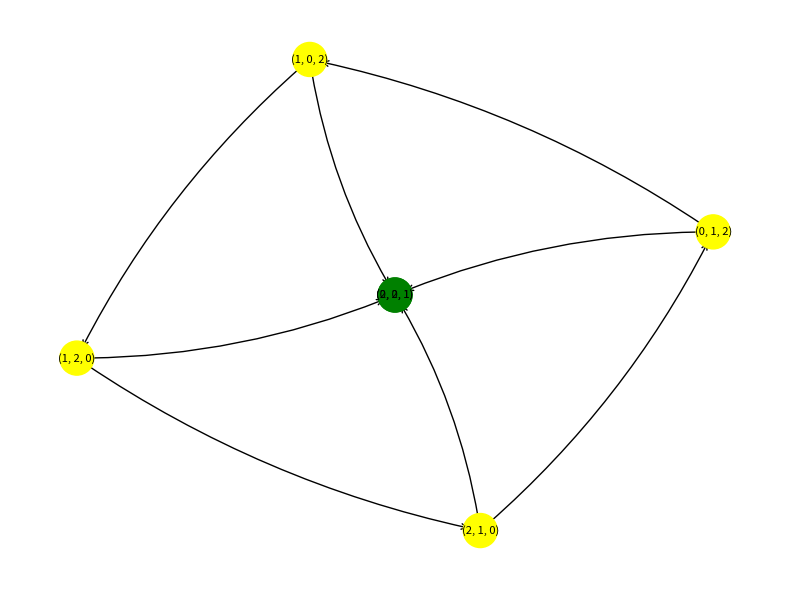

Recreate this plot in Python. (Note: this script raises an exception after producing the figure.)
import itertools
import networkx as nx
import matplotlib.pyplot as plt

# Unique preference bimatrices P3 and P4
def get_bimatrices():
    # Example 3x3 (cycle)
    P3 = [
        [(0,1), (2,0), (1,0)],
        [(1,0), (2,2), (0,1)],
        [(0,2), (2,1), (1,2)],
    ]
    # Example 4x4 (isolated cycle Knuth)
    P4 = [
        [(0, 2), (2, 1), (1, 3), (3, 0)],
        [(3, 0), (0, 2), (2, 1), (1, 3)],
        [(1, 3), (3, 0), (0, 2), (2, 1)],
        [(2, 1), (1, 3), (3, 0), (0, 2)]
    ]
    # convert to zero-based ranks
    def to_zero(P):
        return [[(x-1,y-1) for x,y in row] for row in P]
    return to_zero(P3), to_zero(P4)

# extract men and women preference lists from a bimatrix
def extract_preferences_from_bimatrix(P):
    n = len(P)
    pref_m = []
    for i in range(n):
        row = [(j, P[i][j][0]) for j in range(n)]  # man's rank of each woman
        row.sort(key=lambda t: t[1])
        pref_m.append([j for j, _ in row])
    pref_w = []
    for j in range(n):
        col = [(i, P[i][j][1]) for i in range(n)]  # woman's rank of each man
        col.sort(key=lambda t: t[1])
        pref_w.append([i for i, _ in col])
    return pref_m, pref_w

# generate all complete matchings
def generate_all_matchings(n):
    return list(itertools.permutations(range(n)))

# find all blocking pairs in a matching
def find_blocking_pairs(matching, pref_m, pref_w):
    blocking = []
    inv = {matching[i]: i for i in range(len(matching))}
    for m in range(len(matching)):
        w_curr = matching[m]
        for w in pref_m[m]:
            if w == w_curr:
                break
            m_prev = inv[w]
            if pref_w[w].index(m) < pref_w[w].index(m_prev):
                blocking.append((m, w))
    return blocking

# resolve a single blocking pair
def resolve_blocking_pair(matching, pair):
    m, w = pair
    new = list(matching)
    w_old = matching[m]
    m_prev = matching.index(w)
    new[m] = w
    new[m_prev] = w_old
    return tuple(new)

# build directed state graph of matchings
def build_state_graph(pref_m, pref_w):
    n = len(pref_m)
    G = nx.DiGraph()
    allm = generate_all_matchings(n)
    G.add_nodes_from(allm)
    for m in allm:
        for pair in find_blocking_pairs(m, pref_m, pref_w):
            G.add_edge(m, resolve_blocking_pair(m, pair))
    return G

# compute node types: red, green, yellow, gray
def compute_node_types(G):
    sources = {n for n in G.nodes() if G.in_degree(n)==0 and G.out_degree(n)>0}
    sinks   = {n for n in G.nodes() if G.out_degree(n)==0}
    # ancestors of sinks => yellow
    rev = G.reverse(copy=False)
    yellow = set()
    for s in sinks:
        yellow.update(nx.descendants(rev, s))
    yellow.difference_update(sources.union(sinks))
    types = {}
    for n in G.nodes():
        if n in sources:
            types[n] = 'red'
        elif n in sinks:
            types[n] = 'green'
        elif n in yellow:
            types[n] = 'yellow'
        else:
            types[n] = 'gray'
    return types

# draw with matplotlib and export both png and dot
def draw_and_export(G, case):
    # classification
    types = compute_node_types(G)
    # matplotlib
    pos = nx.kamada_kawai_layout(G)
    node_colors = [types[n] for n in G.nodes()]
    labels = {n: str(n) for n in G.nodes()}
    plt.figure(figsize=(8,6))
    nx.draw_networkx_nodes(G, pos, node_color=node_colors, node_size=600)
    nx.draw_networkx_labels(G, pos, labels, font_size=8)
    nx.draw_networkx_edges(
        G, pos,
        arrowstyle='->', arrowsize=10,
        connectionstyle='arc3,rad=0.1')
    plt.axis('off'); plt.tight_layout()
    plt.savefig(f"state_graph_{case}.png", dpi=300); plt.close()
    # dot export
    dot = nx.nx_pydot.to_pydot(G)
    for dnode in dot.get_nodes():
        name = dnode.get_name().strip('"')
        if name:
            color = types.get(eval(name), 'gray')
            dnode.set_style('filled')
            dnode.set_fillcolor(color)
    dot.write(f"state_graph_{case}.dot")

def search_in_non_isomorphic_profiles(checker_function):
    """
    Searches through non-redundant 4x4 preference profiles for one that
    matches a specific property, determined by the checker_function.
    """
    N = 4
    profiles_checked = 0
    # --- Canonization setup ---
    canonical_f0_prefs = [0, 1, 2, 3]
    canonical_h0_prefs_list = [
        [0, 1, 2, 3], [1, 0, 2, 3], [1, 2, 0, 3], [1, 2, 3, 0]
    ]
    all_permutations = list(itertools.permutations(range(N)))
    
    # --- Progress Indicator Setup ---
    # Total search space is 4 (for H0's lists) * (24^6) (for the other 6 lists)
    total_profiles_to_check = 4 * (len(all_permutations)**6)
    # Update progress every 1,000,000 checks for readability
    update_frequency = 1_000_000
    
    print(f"Starting search through a space of ~{total_profiles_to_check / 1e9:.2f} billion non-redundant profiles.")
    print("This will take an extremely long time.")
    # --- Main Iteration Loop ---
    for h0_prefs in canonical_h0_prefs_list:
        iterator_for_remaining_lists = itertools.product(all_permutations, repeat=6)
        
        for remaining_lists_config in iterator_for_remaining_lists:
            profiles_checked += 1
            if profiles_checked % update_frequency == 0:
                progress_percent = (profiles_checked / total_profiles_to_check) * 100
                print(f"  ... Progress: {progress_percent:.4f}% ({profiles_checked:,} profiles checked)")
            # --- Assemble and Check the Profile ---
            h1_prefs, h2_prefs, h3_prefs = remaining_lists_config[0:3]
            f1_prefs, f2_prefs, f3_prefs = remaining_lists_config[3:6]
            
            final_men_prefs = [list(h0_prefs), list(h1_prefs), list(h2_prefs), list(h3_prefs)]
            final_women_prefs = [list(canonical_f0_prefs), list(f1_prefs), list(f2_prefs), list(f3_prefs)]
            if checker_function(final_men_prefs, final_women_prefs):
                print(f"\nSUCCESS: Found a profile with the desired property after checking {profiles_checked:,} instances.")
                return final_men_prefs, final_women_prefs
    print("\nFull search space exhausted. No profile with the desired property was found.")
    return None

def has_isolated_cycle(pref_m, pref_w):
    """
    Returns True if the directed state graph built from (pref_m, pref_w)
    contains a cycle among matchings that cannot reach any stable matching.
    pref_m: list of lists, pref_m[i] is the list of women (indices) in
            order of preference for man i.
    pref_w: list of lists, pref_w[j] is the list of men in order of
            preference for woman j.
    """
    # 1. Build the full state graph of matchings
    G = build_state_graph(pref_m, pref_w)
    # 2. Identify stable nodes (no outgoing edges)
    stable = [n for n in G.nodes() if G.out_degree(n) == 0]
    if not stable:
        return False
    # 3. Find all nodes that CAN reach a stable node
    #    by reversing the graph and collecting descendants of each stable
    RG = G.reverse(copy=False)
    can_reach_stable = set(stable)
    for s in stable:
        can_reach_stable |= nx.descendants(RG, s)
    # 4. The "isolated" nodes are those that cannot reach any stable node
    isolated = set(G.nodes()) - can_reach_stable
    if not isolated:
        return False
    # 5. Check for any directed cycle within that isolated subgraph
    sub = G.subgraph(isolated)
    try:
        next(nx.simple_cycles(sub))
        return True
    except StopIteration:
        return False

if __name__ == '__main__':
    P3, P4 = get_bimatrices()
    for name, bimatrix in [('P3', P3), ('P4', P4)]:
        pref_m, pref_w = extract_preferences_from_bimatrix(bimatrix)
        G = build_state_graph(pref_m, pref_w)
        draw_and_export(G, name)
        print(f"Graph exported for {name}.")


# if __name__ == '__main__':
#     # =========================================================================
#     # NOTE : The following search is a "brute-force" demonstration to find
#     # a profile with a rare property among hundreds of millions of candidates.
#     # The 'has_isolated_cycle' function is computationally expensive as it
#     # builds a graph of 24 nodes for each candidate.
#     # This search will run for an extremely long time (potentially days/weeks).
#     # =========================================================================
# 
#     # 1. Call the search function, passing the property checker as an argument.
#     found_profile_tuple = search_in_non_isomorphic_profiles(has_isolated_cycle)
#     
#     # 2. Print the preference matrices if a result is found.
#     if found_profile_tuple:
#         men_preferences, women_preferences = found_profile_tuple
#         print("\n" + "="*40)
#         print("           FOUND MATCHING PROFILE")
#         print("="*40)
#         print("\nMen's Preferences (H0-H3):")
#         for i, p_list in enumerate(men_preferences):
#             # Format output for readability, e.g., F1 > F0 > ...
#             pref_str = " > ".join([f"F{woman}" for woman in p_list])
#             print(f"  H{i}: {pref_str}")
#             
#         print("\nWomen's Preferences (F0-F3):")
#         for i, p_list in enumerate(women_preferences):
#             pref_str = " > ".join([f"H{man}" for man in p_list])
#             print(f"  F{i}: {pref_str}")
#         print("\n" + "="*40)
#     else:
#         print("\nSearch concluded without finding a matching profile.")
